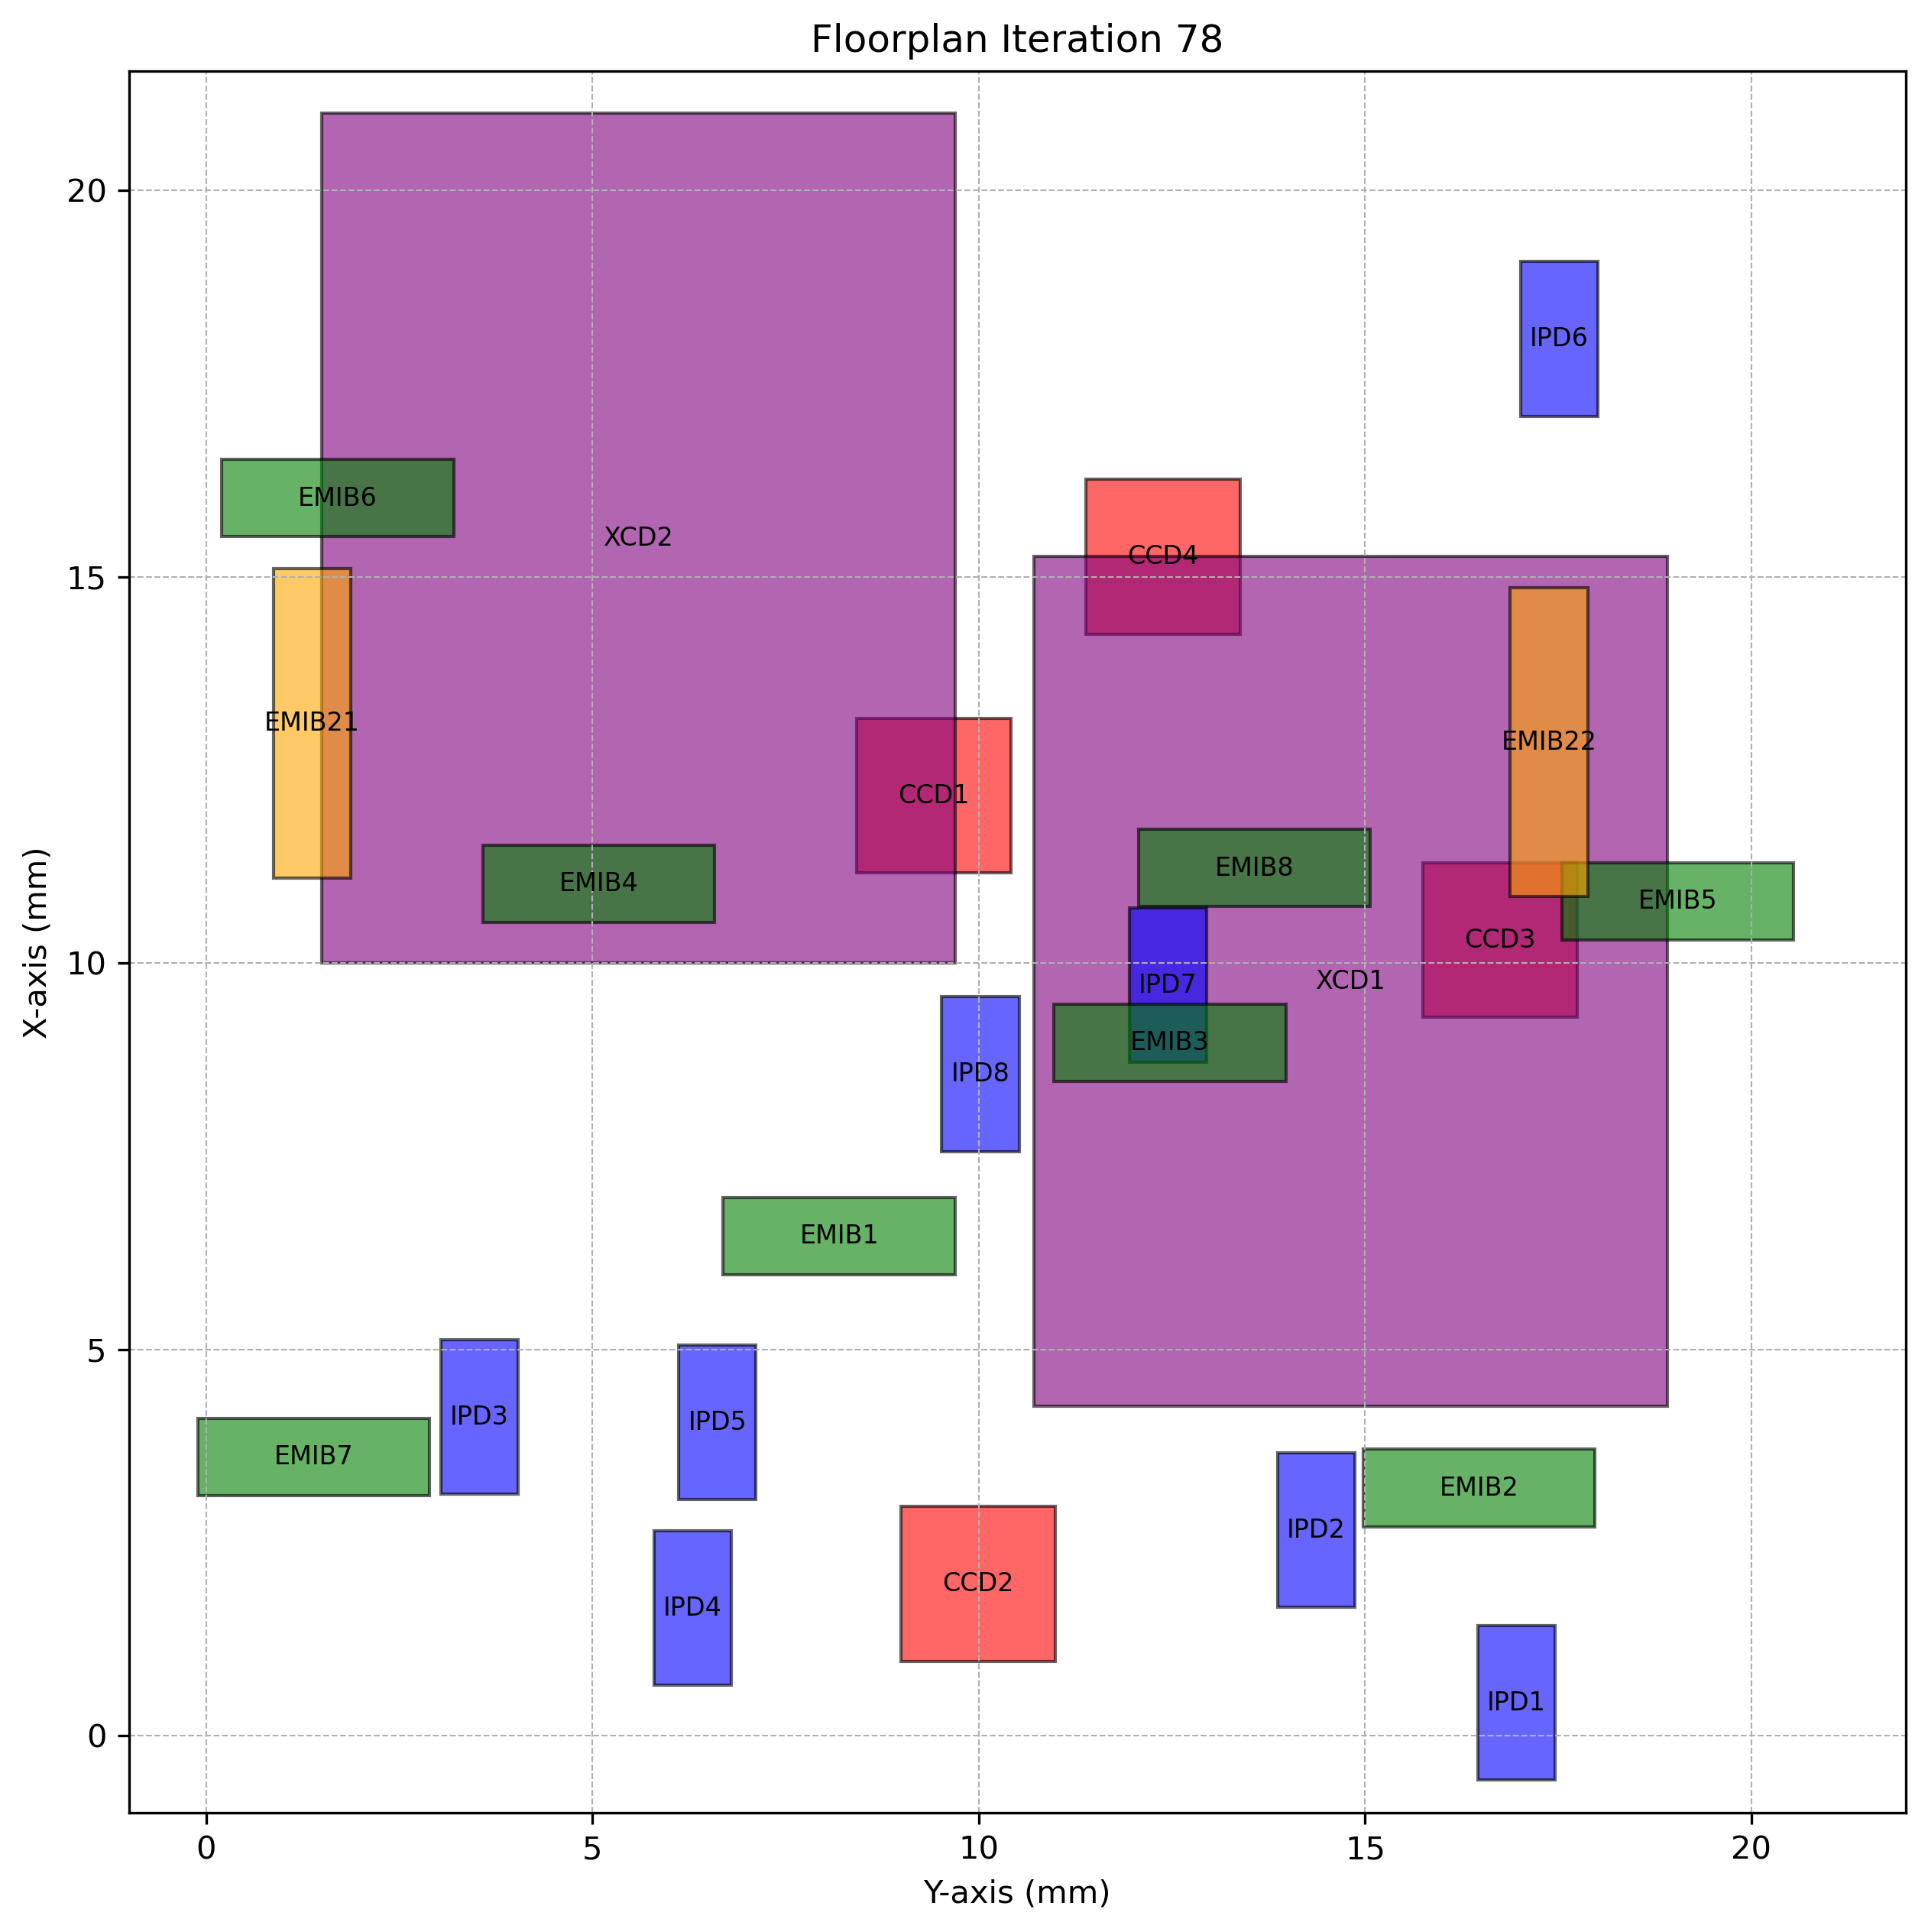

Data behind this chart, as committed beside it:
Chiplet_Type, Chiplet_Name, X_Position, Y_Position, Z_Position, Length, Breadth, Rotated
CCD, CCD1, 11.17, 8.42, 2, 2, 2.0, True
CCD, CCD2, 0.9641, 8.99, 2, 2, 2.0, True
CCD, CCD3, 9.299, 15.74, 2, 2, 2.0, True
CCD, CCD4, 14.26, 11.38, 2, 2, 2.0, True
XCD, XCD1, 4.266, 10.71, 2, 11, 8.2, True
XCD, XCD2, 9.997, 1.495, 2, 11, 8.2, True
IPD, IPD1, -0.5743, 16.46, 2, 2, 1.0, True
IPD, IPD2, 1.664, 13.86, 2, 2, 1.0, True
IPD, IPD3, 3.123, 3.032, 2, 2, 1.0, True
IPD, IPD4, 0.6486, 5.797, 2, 2, 1.0, True
IPD, IPD5, 3.054, 6.117, 2, 2, 1.0, True
IPD, IPD6, 17.08, 17.01, 2, 2, 1.0, True
IPD, IPD7, 8.714, 11.95, 2, 2, 1.0, True
IPD, IPD8, 7.56, 9.521, 2, 2, 1.0, True
EMIB, EMIB1, 5.965, 6.692, 1, 1, 3.0, False
EMIB, EMIB2, 2.706, 14.98, 1, 1, 3.0, False
EMIB, EMIB3, 8.471, 10.97, 1, 1, 3.0, False
EMIB, EMIB4, 10.53, 3.578, 1, 1, 3.0, False
EMIB, EMIB5, 10.3, 17.55, 1, 1, 3.0, False
EMIB, EMIB6, 15.52, 0.2014, 1, 1, 3.0, False
EMIB, EMIB7, 3.106, -0.1072, 1, 1, 3.0, False
EMIB, EMIB8, 10.73, 12.07, 1, 1, 3.0, False
EMIB2, EMIB21, 11.1, 0.8678, 1, 4, 1.0, True
EMIB2, EMIB22, 10.86, 16.88, 1, 4, 1.0, True
